Run: headless pygame with SDL's dummy video driver; simulated clock (each Clock.tick advances the game by its frame time, no real sleeping); random seed 0; keys injected as events and as key.get_pressed() state; no mouse input.
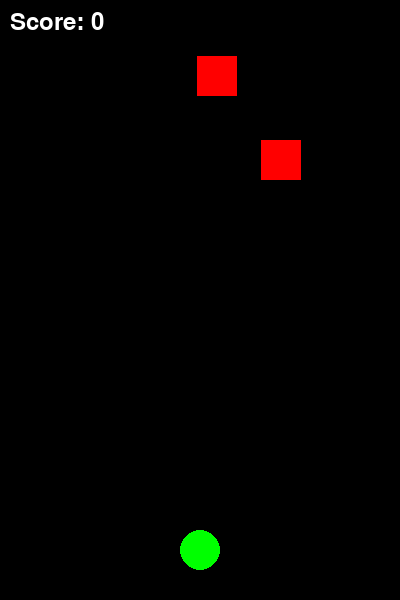
Frame 1 of 4 · flips 1–60 · no input
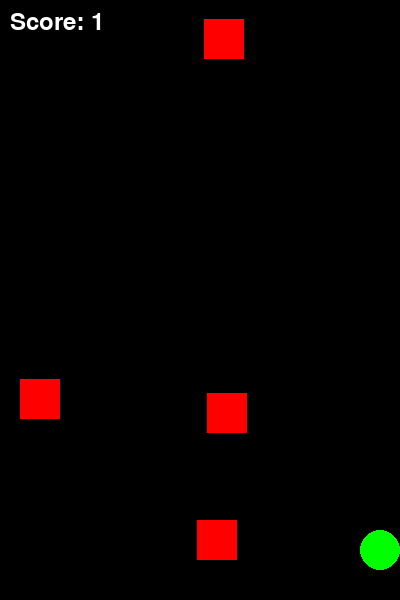
Frame 2 of 4 · flips 61–180 · tapped SPACE, RETURN · held RIGHT (→), D
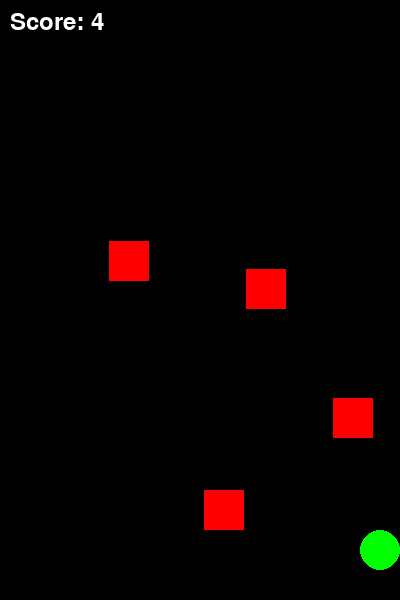
Frame 3 of 4 · flips 181–300 · held DOWN (↓), S
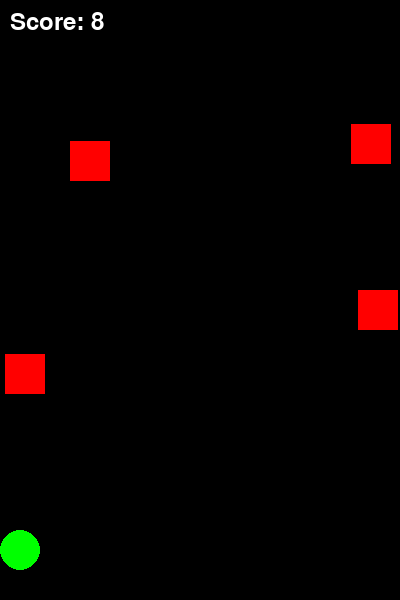
Frame 4 of 4 · flips 301–420 · held LEFT (←), A, UP (↑), W

The pygame program that drew these frames:

import pygame
import random
import math

pygame.init()
sc = pygame.display.set_mode((400, 600))
clock = pygame.time.Clock()

# Player (circle)
player_x = 200
player_y = 550
player_radius = 20
player_speed = 5

# Create 4 enemies (rectangles)
enemies = []
for i in range(4):
    enemy = pygame.Rect(random.randint(0, 360), random.randint(-600, 0), 40, 40)
    enemies.append(enemy)

score = 0
font = pygame.font.SysFont(None, 36)

# Circle-rectangle collision function
def circle_rect_collision(circle_x, circle_y, radius, rect):
    closest_x = max(rect.left, min(circle_x, rect.right))
    closest_y = max(rect.top, min(circle_y, rect.bottom))

    distance_x = circle_x - closest_x
    distance_y = circle_y - closest_y

    return (distance_x ** 2 + distance_y ** 2) <= radius ** 2

running = True

while running:
    sc.fill((0, 0, 0))

    for event in pygame.event.get():
        if event.type == pygame.QUIT:
            running = False

    keys = pygame.key.get_pressed()
    if keys[pygame.K_LEFT]:
        player_x -= player_speed
    if keys[pygame.K_RIGHT]:
        player_x += player_speed

    # Keep player inside screen
    if player_x - player_radius < 0:
        player_x = player_radius
    if player_x + player_radius > 400:
        player_x = 400 - player_radius

    for enemy in enemies:
        enemy.y += random.randint(2, 6)

        if enemy.y > 600:
            enemy.y = 0
            enemy.x = random.randint(0, 360)
            score += 1

        if circle_rect_collision(player_x, player_y, player_radius, enemy):
            running = False

        pygame.draw.rect(sc, (255, 0, 0), enemy)

    pygame.draw.circle(sc, (0, 255, 0), (player_x, player_y), player_radius)

    text = font.render("Score: " + str(score), True, (255, 255, 255))
    sc.blit(text, (10, 10))

    pygame.display.update()
    clock.tick(60)

pygame.quit()
